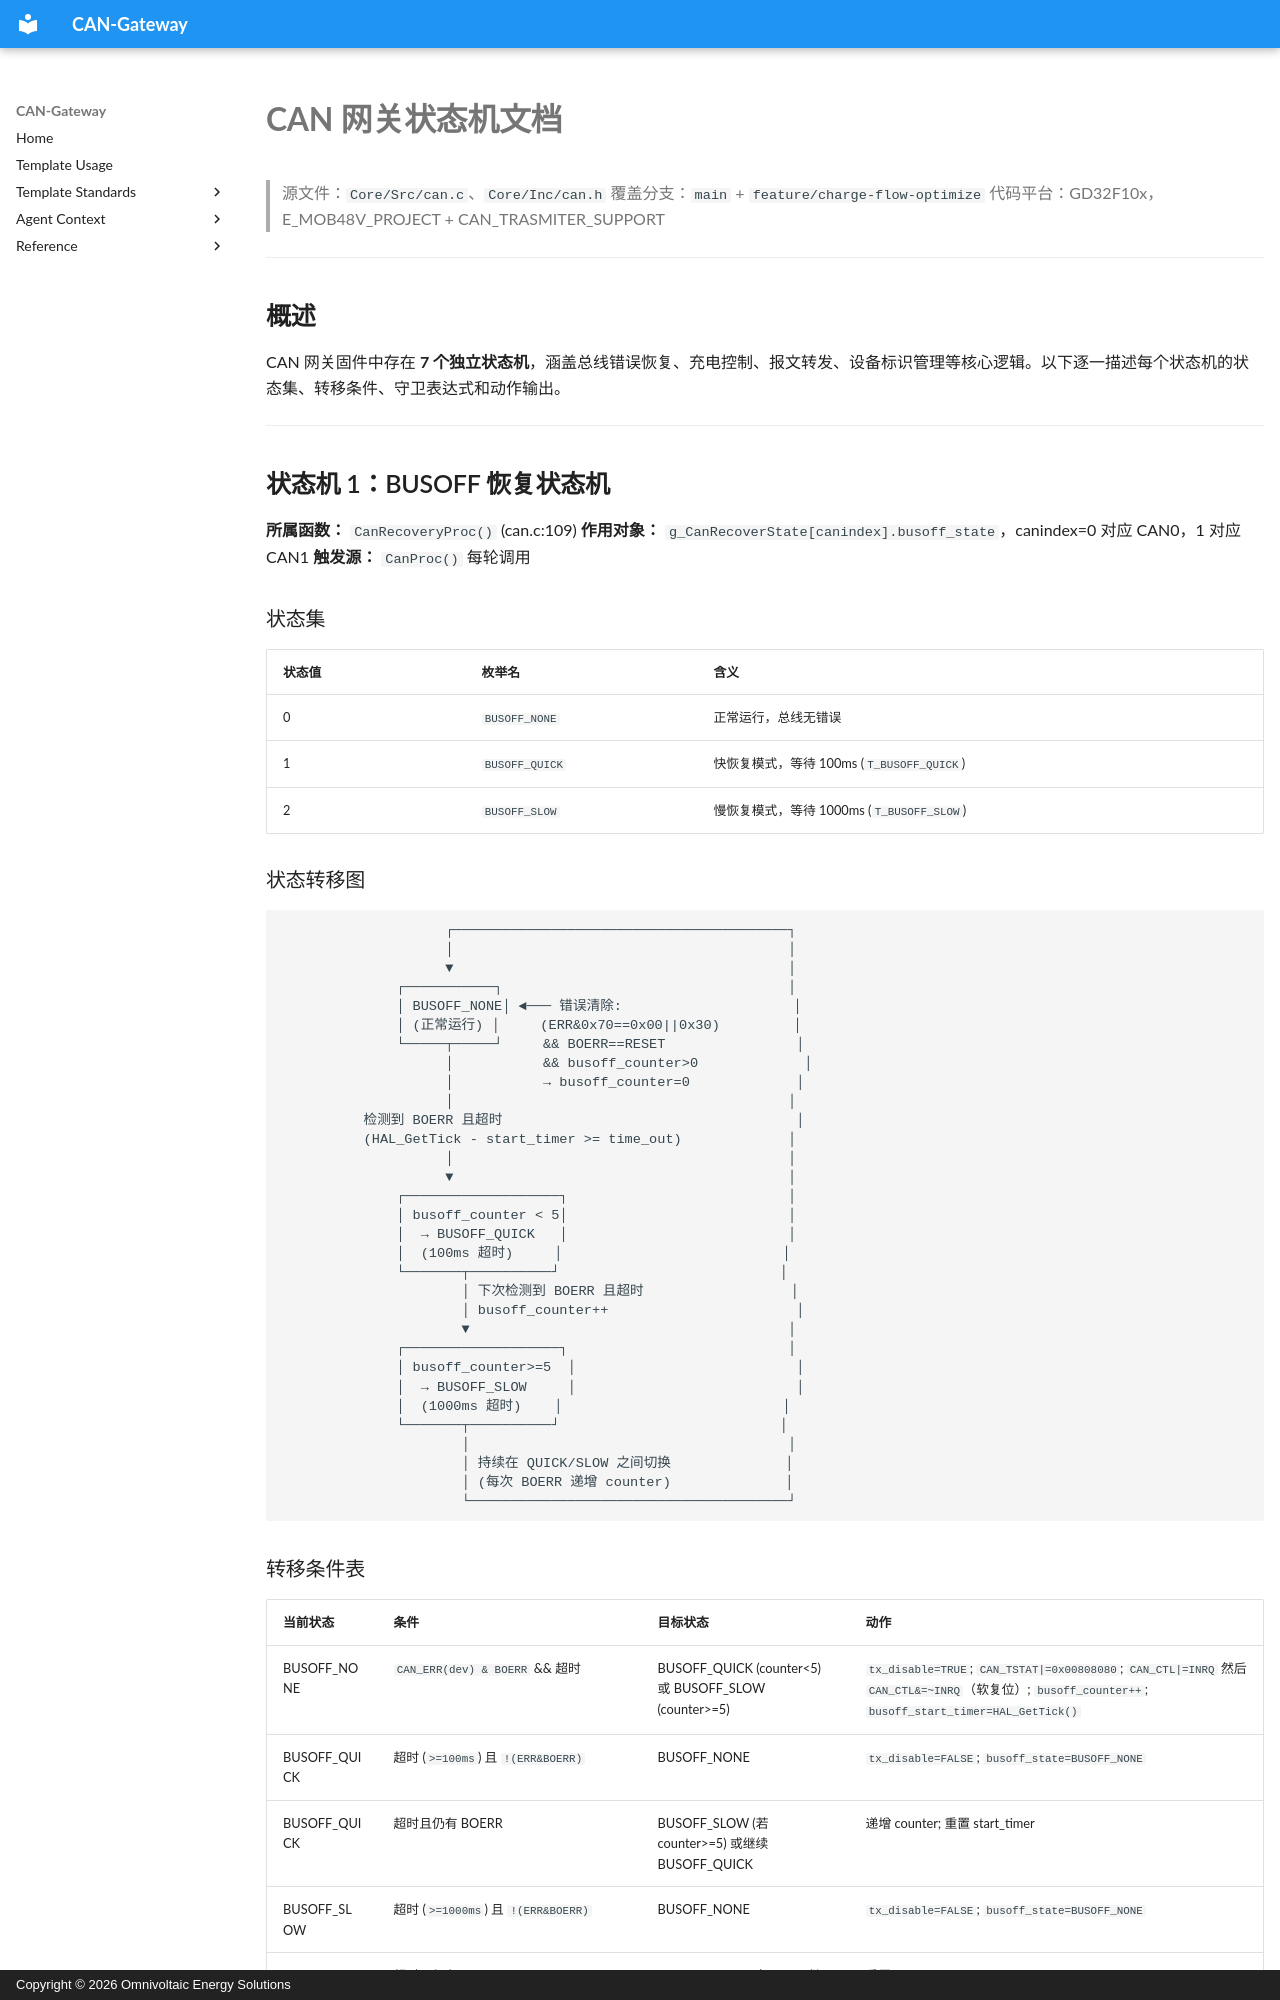

repository: ovesorg/CAN-Gateway · page: adr/CAN_State_Machine/index.html · generator: mkdocs · copyright: Copyright © 2026 Omnivoltaic Energy Solutions

# CAN 网关状态机文档

> 源文件：`Core/Src/can.c`、`Core/Inc/can.h`
> 覆盖分支：`main` + `feature/charge-flow-optimize`
> 代码平台：GD32F10x，E_MOB48V_PROJECT + CAN_TRASMITER_SUPPORT

---

## 概述

CAN 网关固件中存在 **7 个独立状态机**，涵盖总线错误恢复、充电控制、报文转发、设备标识管理等核心逻辑。以下逐一描述每个状态机的状态集、转移条件、守卫表达式和动作输出。

---

## 状态机 1：BUSOFF 恢复状态机

**所属函数：** `CanRecoveryProc()` (can.c:109)
**作用对象：** `g_CanRecoverState[canindex].busoff_state`，canindex=0 对应 CAN0，1 对应 CAN1
**触发源：** `CanProc()` 每轮调用

### 状态集

| 状态值 | 枚举名 | 含义 |
|--------|--------|------|
| 0 | `BUSOFF_NONE` | 正常运行，总线无错误 |
| 1 | `BUSOFF_QUICK` | 快恢复模式，等待 100ms (`T_BUSOFF_QUICK`) |
| 2 | `BUSOFF_SLOW` | 慢恢复模式，等待 1000ms (`T_BUSOFF_SLOW`) |

### 状态转移图

```
                    ┌─────────────────────────────────────────┐
                    │                                         │
                    ▼                                         │
              ┌───────────┐                                   │
              │ BUSOFF_NONE│ ◄─── 错误清除:                     │
              │ (正常运行) │     (ERR&0x70==0x00||0x30)         │
              └─────┬─────┘     && BOERR==RESET                │
                    │           && busoff_counter>0             │
                    │           → busoff_counter=0             │
                    │                                         │
          检测到 BOERR 且超时                                    │
          (HAL_GetTick - start_timer >= time_out)             │
                    │                                         │
                    ▼                                         │
              ┌───────────────────┐                           │
              │ busoff_counter < 5│                           │
              │  → BUSOFF_QUICK   │                           │
              │  (100ms 超时)     │                           │
              └───────┬──────────┘                           │
                      │ 下次检测到 BOERR 且超时                  │
                      │ busoff_counter++                       │
                      ▼                                       │
              ┌───────────────────┐                           │
              │ busoff_counter>=5  │                           │
              │  → BUSOFF_SLOW     │                           │
              │  (1000ms 超时)    │                           │
              └───────┬──────────┘                           │
                      │                                       │
                      │ 持续在 QUICK/SLOW 之间切换              │
                      │ (每次 BOERR 递增 counter)              │
                      └───────────────────────────────────────┘
```
